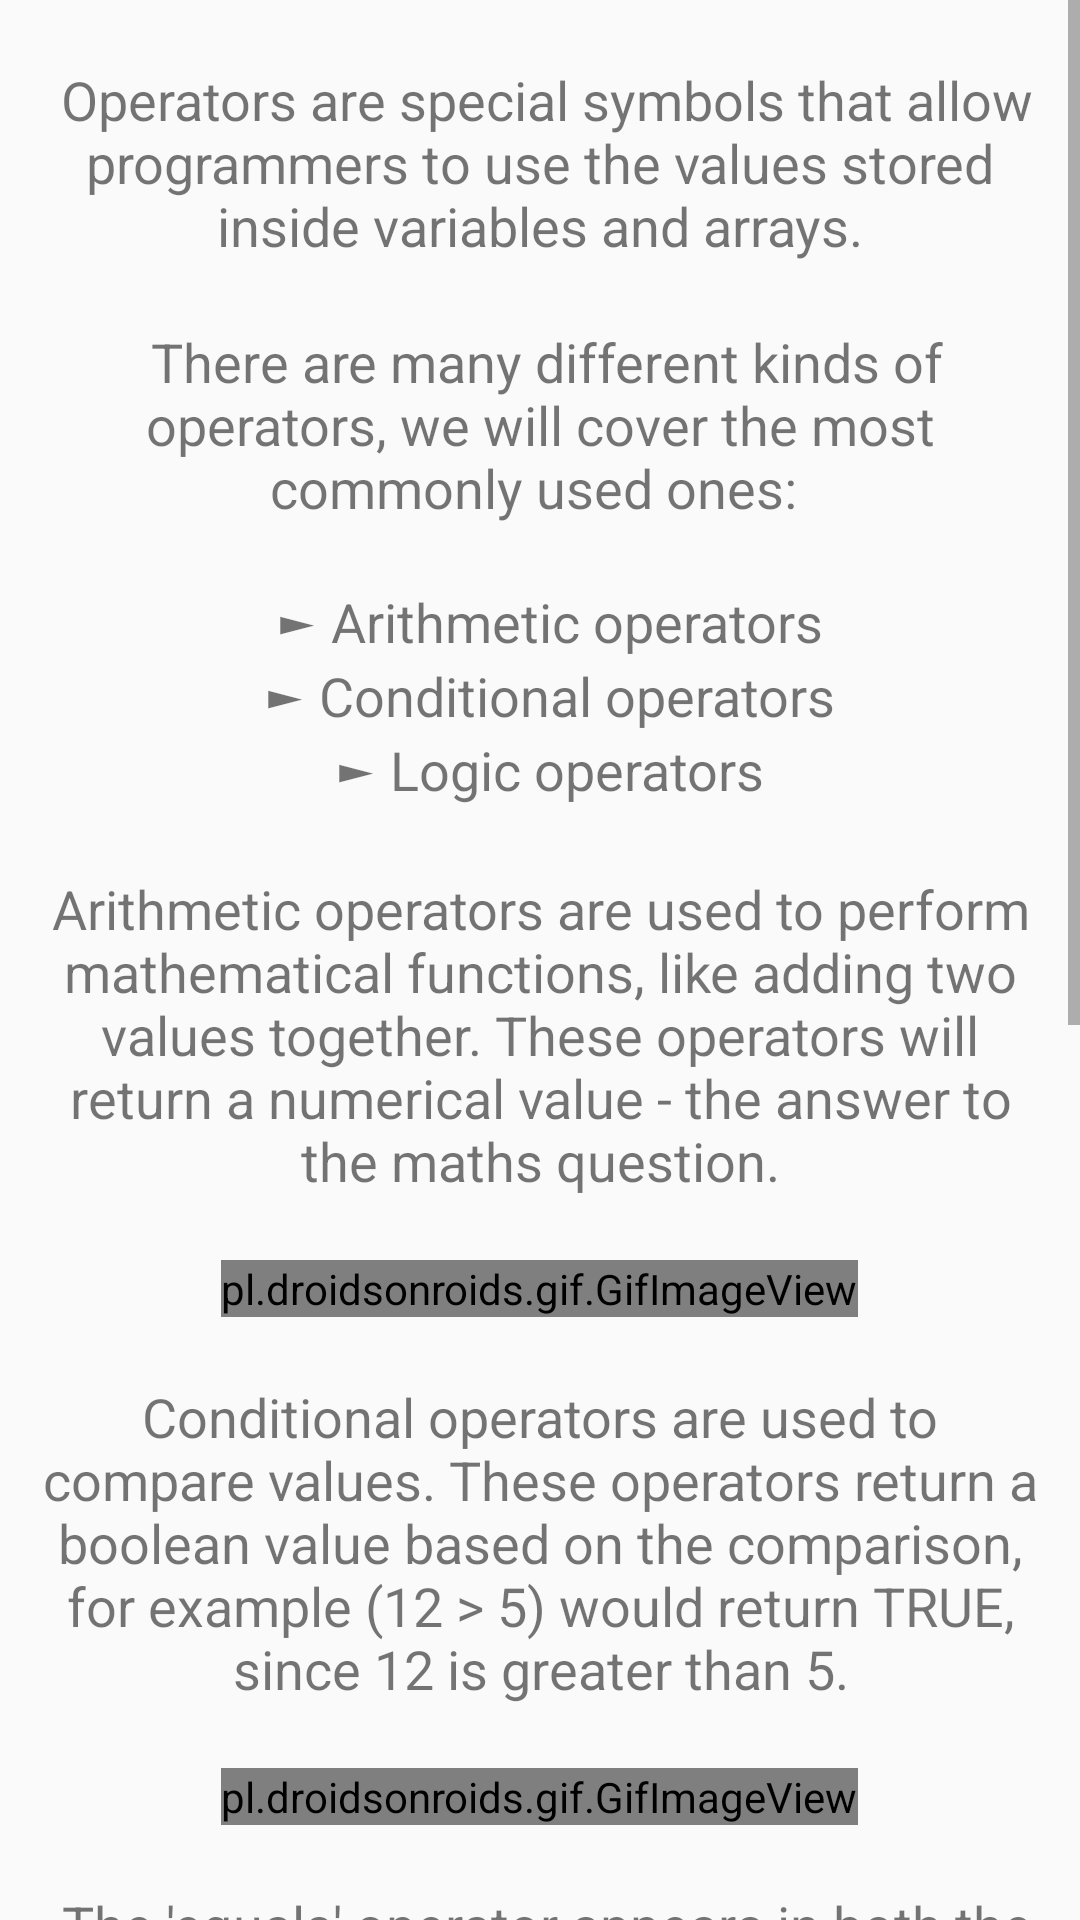

This screen was rendered from an Android layout file. Write that file and the resources it references.
<!-- AndroidManifest.xml: application theme AppTheme -->
<!-- res/layout/oper_lesson_frag.xml -->
<?xml version="1.0" encoding="utf-8"?>
<LinearLayout xmlns:android="http://schemas.android.com/apk/res/android"
    android:orientation="vertical" android:layout_width="match_parent"
    android:layout_height="match_parent"
    android:id="@+id/main_root">

    <ScrollView
        android:id="@+id/scroll_root"
        android:layout_width="match_parent"
        android:layout_height="match_parent">

        <LinearLayout
            android:id="@+id/linear_root"
            android:layout_width="match_parent"
            android:layout_height="wrap_content"
            android:orientation="vertical"
            >

            <TextView
                android:id="@+id/operators_intro"
                android:paddingLeft="10dp"
                android:paddingRight="10dp"
                android:layout_width="match_parent"
                android:layout_height="wrap_content"
                android:gravity="center"
                android:text="@string/oper_intro"
                android:textSize="18sp"
                />

            <TextView
                android:id="@+id/operators_types"
                android:paddingLeft="10dp"
                android:paddingRight="10dp"
                android:layout_width="match_parent"
                android:layout_height="wrap_content"
                android:gravity="center"
                android:text="@string/oper_types"
                android:textSize="18sp"
                />

            <TextView
                android:id="@+id/arithmetic_intro"
                android:paddingLeft="10dp"
                android:paddingRight="10dp"
                android:layout_width="match_parent"
                android:layout_height="wrap_content"
                android:gravity="center"
                android:text="@string/arithmetic_oper_intro"
                android:textSize="18sp"
                />

            <pl.droidsonroids.gif.GifImageView
                android:id="@+id/arithmetic_gif"
                android:layout_width="wrap_content"
                android:layout_gravity="center"
                android:layout_height="wrap_content"
                android:src="@drawable/arithmetic_operators"
                />

            <TextView
                android:id="@+id/conditional_intro"
                android:paddingLeft="10dp"
                android:paddingRight="10dp"
                android:layout_width="match_parent"
                android:layout_height="wrap_content"
                android:gravity="center"
                android:text="@string/conditional_oper_intro"
                android:textSize="18sp"
                />

            <pl.droidsonroids.gif.GifImageView
                android:id="@+id/conditional_gif"
                android:layout_width="wrap_content"
                android:layout_gravity="center"
                android:layout_height="wrap_content"
                android:src="@drawable/conditional_operators"
                />

            <TextView
                android:id="@+id/equals_explanation"
                android:paddingLeft="10dp"
                android:paddingRight="10dp"
                android:layout_width="match_parent"
                android:layout_height="wrap_content"
                android:gravity="center"
                android:text="@string/equals_explanation"
                android:textSize="18sp"
                />

            <TextView
                android:id="@+id/logic_intro"
                android:paddingLeft="10dp"
                android:paddingRight="10dp"
                android:layout_width="match_parent"
                android:layout_height="wrap_content"
                android:gravity="center"
                android:text="@string/logic_oper_intro"
                android:textSize="18sp"
                />

            <pl.droidsonroids.gif.GifImageView
                android:id="@+id/logic_gif"
                android:layout_width="wrap_content"
                android:layout_gravity="center"
                android:layout_height="wrap_content"
                android:src="@drawable/logic_operators"
                />

            <TextView
                android:id="@+id/logic_examples"
                android:paddingLeft="10dp"
                android:paddingRight="10dp"
                android:layout_width="match_parent"
                android:layout_height="wrap_content"
                android:gravity="center"
                android:text="@string/logic_examples"
                android:textSize="18sp"
                />

        </LinearLayout>


    </ScrollView>

</LinearLayout>
<!-- resources referenced by this layout -->
<resources>
  <!-- drawable arithmetic_operators: gif bitmap (drawable, 5982 bytes) -->
  <!-- drawable conditional_operators: gif bitmap (drawable, 8690 bytes) -->
  <!-- drawable logic_operators: gif bitmap (drawable, 7292 bytes) -->
  <string name="arithmetic_oper_intro"> Arithmetic operators are used to perform mathematical functions, like adding two values together. These operators will return a numerical value - the answer to the maths question.\n</string>
  <string name="conditional_oper_intro"> \nConditional operators are used to compare values. These operators return a boolean value based on the comparison,
                                              for example (12 &gt; 5) would return TRUE, since 12 is greater than 5.\n</string>
  <string name="equals_explanation">\n The \'equals\' operator appears in both the arithmetic and conditional operator sets.\n
                                      \u25BA A single symbol (=) sets one value to be equal to another.\n
                                      \u25BA A double symbol (==) compares one value to another.\n</string>
  <string name="logic_examples">\n \u25BA (TRUE &amp;&amp; FALSE) = FALSE\n
                                  \u25BA (TRUE &amp;&amp; TRUE) = TRUE\n
                                  \u25BA (TRUE || FALSE) = TRUE\n
                                  \u25BA (FALSE || FALSE) = FALSE\n
                                  \u25BA (!FALSE) = TRUE\n</string>
  <string name="logic_oper_intro">\nLogical operators take boolean values as input, and return another value based on the operator used.\n
                                      \u25BA AND - returns true if the values being compared are \*both\* true.\n
                                      \u25BA OR - returns true if \*either\* of the values being compared are true.\n
                                      \u25BA NOT - inverts the boolean value.\n</string>
  <string name="oper_intro">\n Operators are special symbols that allow programmers to use the values stored inside variables and arrays.</string>
  <string name="oper_types">\n There are many different kinds of operators, we will cover the most commonly used ones: \n\n
                                  \t \u25BA Arithmetic operators \n
                                  \t \u25BA Conditional operators \n
                                  \t \u25BA Logic operators \n</string>
  <style name="AppTheme" parent="Theme.AppCompat.Light.DarkActionBar">
          
          <item name="colorPrimary">@color/colorPrimary</item>
          <item name="colorPrimaryDark">@color/colorPrimaryDark</item>
          <item name="colorAccent">@color/colorAccent</item>
      </style>
  <color name="colorPrimary">#008577</color>
  <color name="colorPrimaryDark">#00574B</color>
  <color name="colorAccent">#D81B60</color>
</resources>
